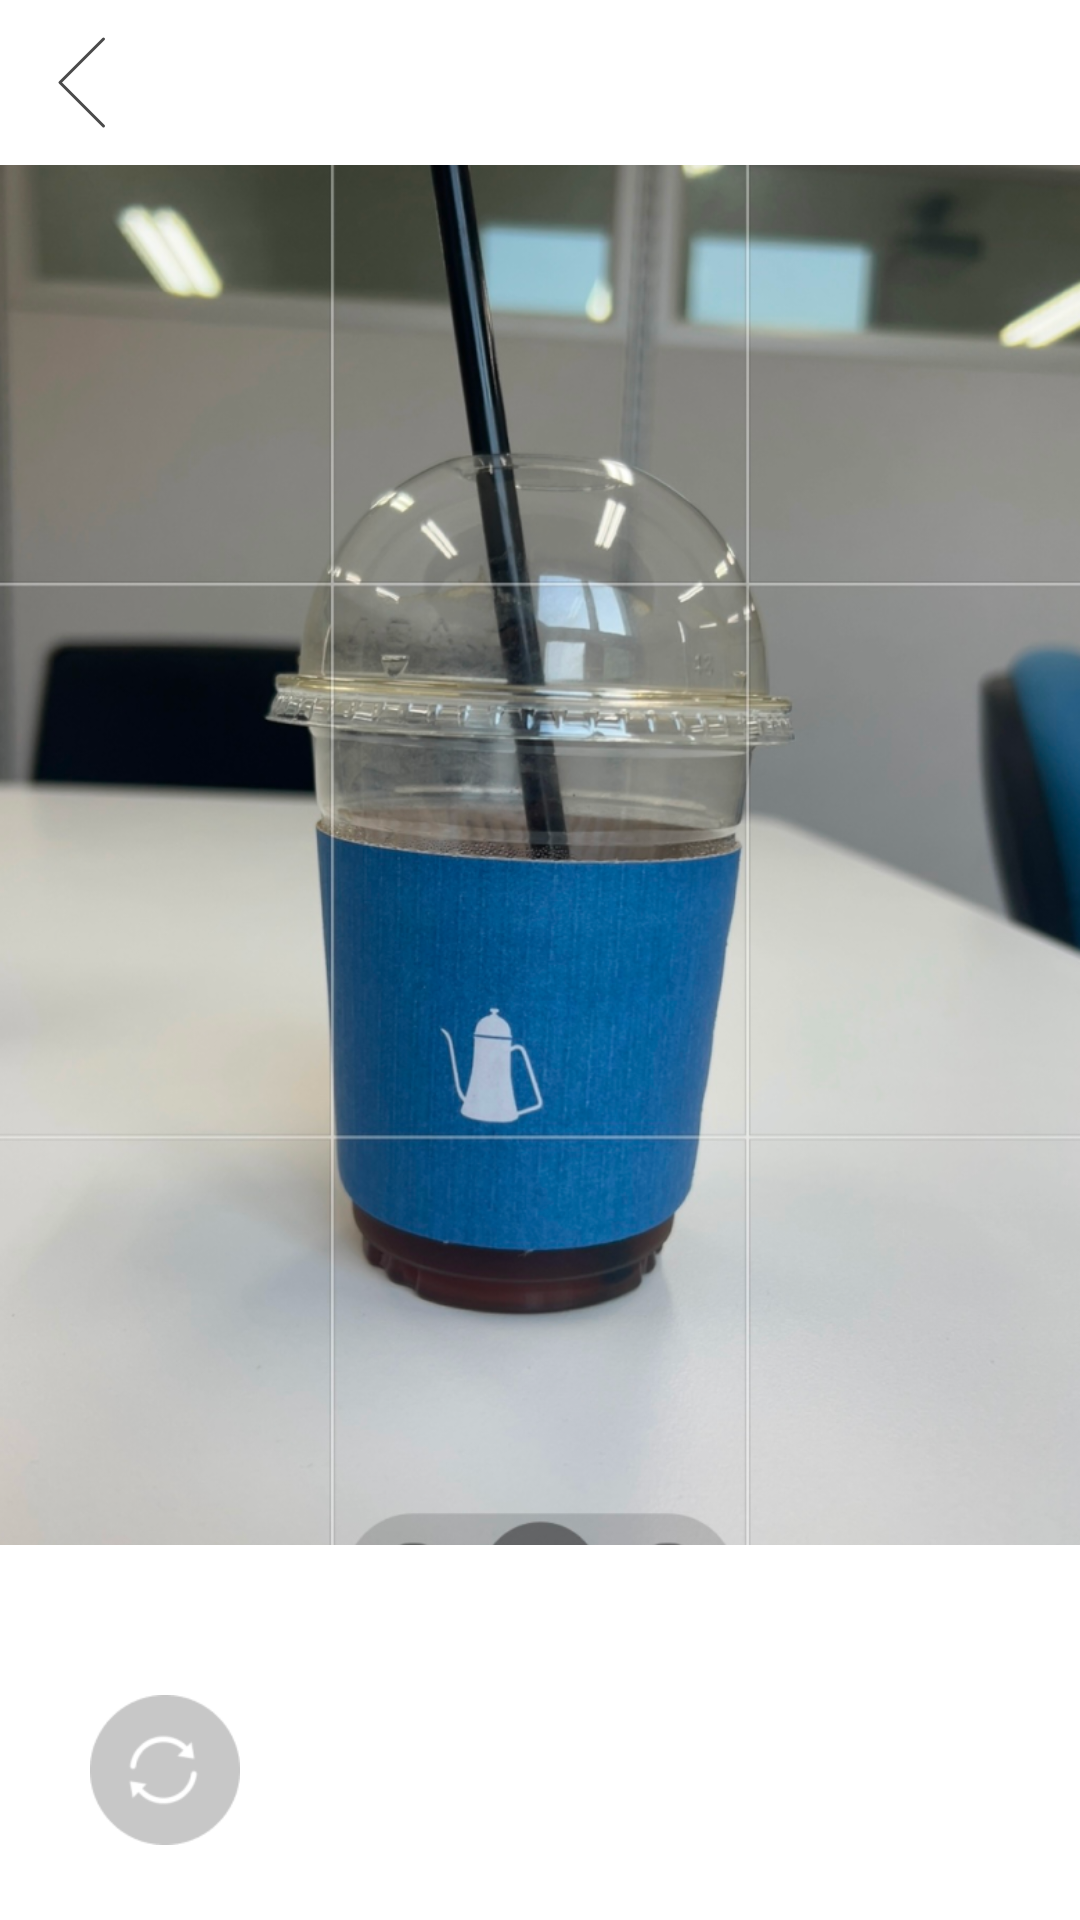

Layout XML and referenced resources for this Android screen:
<!-- AndroidManifest.xml: application theme Theme.RecyclingApp -->
<!-- res/layout/scan_screen.xml -->
<?xml version="1.0" encoding="utf-8"?>
<RelativeLayout
    xmlns:android="http://schemas.android.com/apk/res/android"
    xmlns:app="http://schemas.android.com/apk/res-auto"
    android:layout_width="match_parent"
    android:layout_height="match_parent"
    android:background="@color/white"
    >

    
    <include layout="@layout/top_bar_back" />

    
    <ImageView
        android:id="@+id/camera_simulation"
        android:layout_width="match_parent"
        android:layout_height="555dp"
        android:layout_below="@id/top_bar_back"
        android:layout_above="@id/bottom_controls"
        android:src="@drawable/scan_screen_camera_simulation"
        android:scaleType="centerCrop" />

    
    <RelativeLayout
        android:id="@+id/bottom_controls"
        android:layout_width="match_parent"
        android:layout_height="wrap_content"
        android:layout_alignParentBottom="true"
        android:paddingBottom="20dp">

        
        <ImageView
            android:id="@+id/capture_button"
            android:layout_width="90dp"
            android:layout_height="90dp"
            android:layout_centerHorizontal="true"

            android:layout_marginTop="15dp"
            android:background="@drawable/scan_screen_camera_button"
             />

        
        <ImageView
            android:id="@+id/change_direction_button"
            android:layout_width="50dp"
            android:layout_height="50dp"
            android:layout_alignParentStart="true"
            android:layout_marginStart="30dp"
            android:layout_marginTop="50dp"
            android:src="@drawable/scan_screen_change_diraction_icon"
             />
    </RelativeLayout>

</RelativeLayout>
<!-- res/layout/top_bar_back.xml (included above) -->
<RelativeLayout
    xmlns:android="http://schemas.android.com/apk/res/android"
    android:id="@+id/top_bar_back"
    android:layout_width="match_parent"
    android:layout_height="55dp"
    android:layout_alignParentTop="true"
    >
    <Button
        android:id="@+id/back_button"
        android:layout_width="55dp"
        android:layout_height="55dp"
        android:layout_alignParentStart="true"
        android:background= "@drawable/top_button_back"
        />
</RelativeLayout>
<!-- resources referenced by this layout -->
<resources>
  <color name="white">#FFFFFFFF</color>
  <!-- drawable scan_screen_camera_simulation: png bitmap (drawable, 989180 bytes) -->
  <!-- drawable scan_screen_change_diraction_icon: png bitmap (drawable, 4315 bytes) -->
  <!-- drawable top_button_back (drawable) -->
  <vector xmlns:android="http://schemas.android.com/apk/res/android"
      android:width="55dp"
      android:height="55dp"
      android:viewportWidth="55"
      android:viewportHeight="55">
    <path
        android:strokeWidth="1"
        android:pathData="M34.5,13L20,27.5L34.5,42"
        android:strokeLineJoin="round"
        android:fillColor="#00000000"
        android:strokeColor="@color/gray"
        android:strokeLineCap="round"/>
  </vector>
  <style name="Theme.RecyclingApp" parent="Base.Theme.RecyclingApp" />
  <color name="gray">#4A4A4A</color>
  <style name="Base.Theme.RecyclingApp" parent="Theme.AppCompat.DayNight.NoActionBar">
          <item name="windowNoTitle">true</item>
          <item name="windowActionBar">false</item>
          
          
      </style>
</resources>
